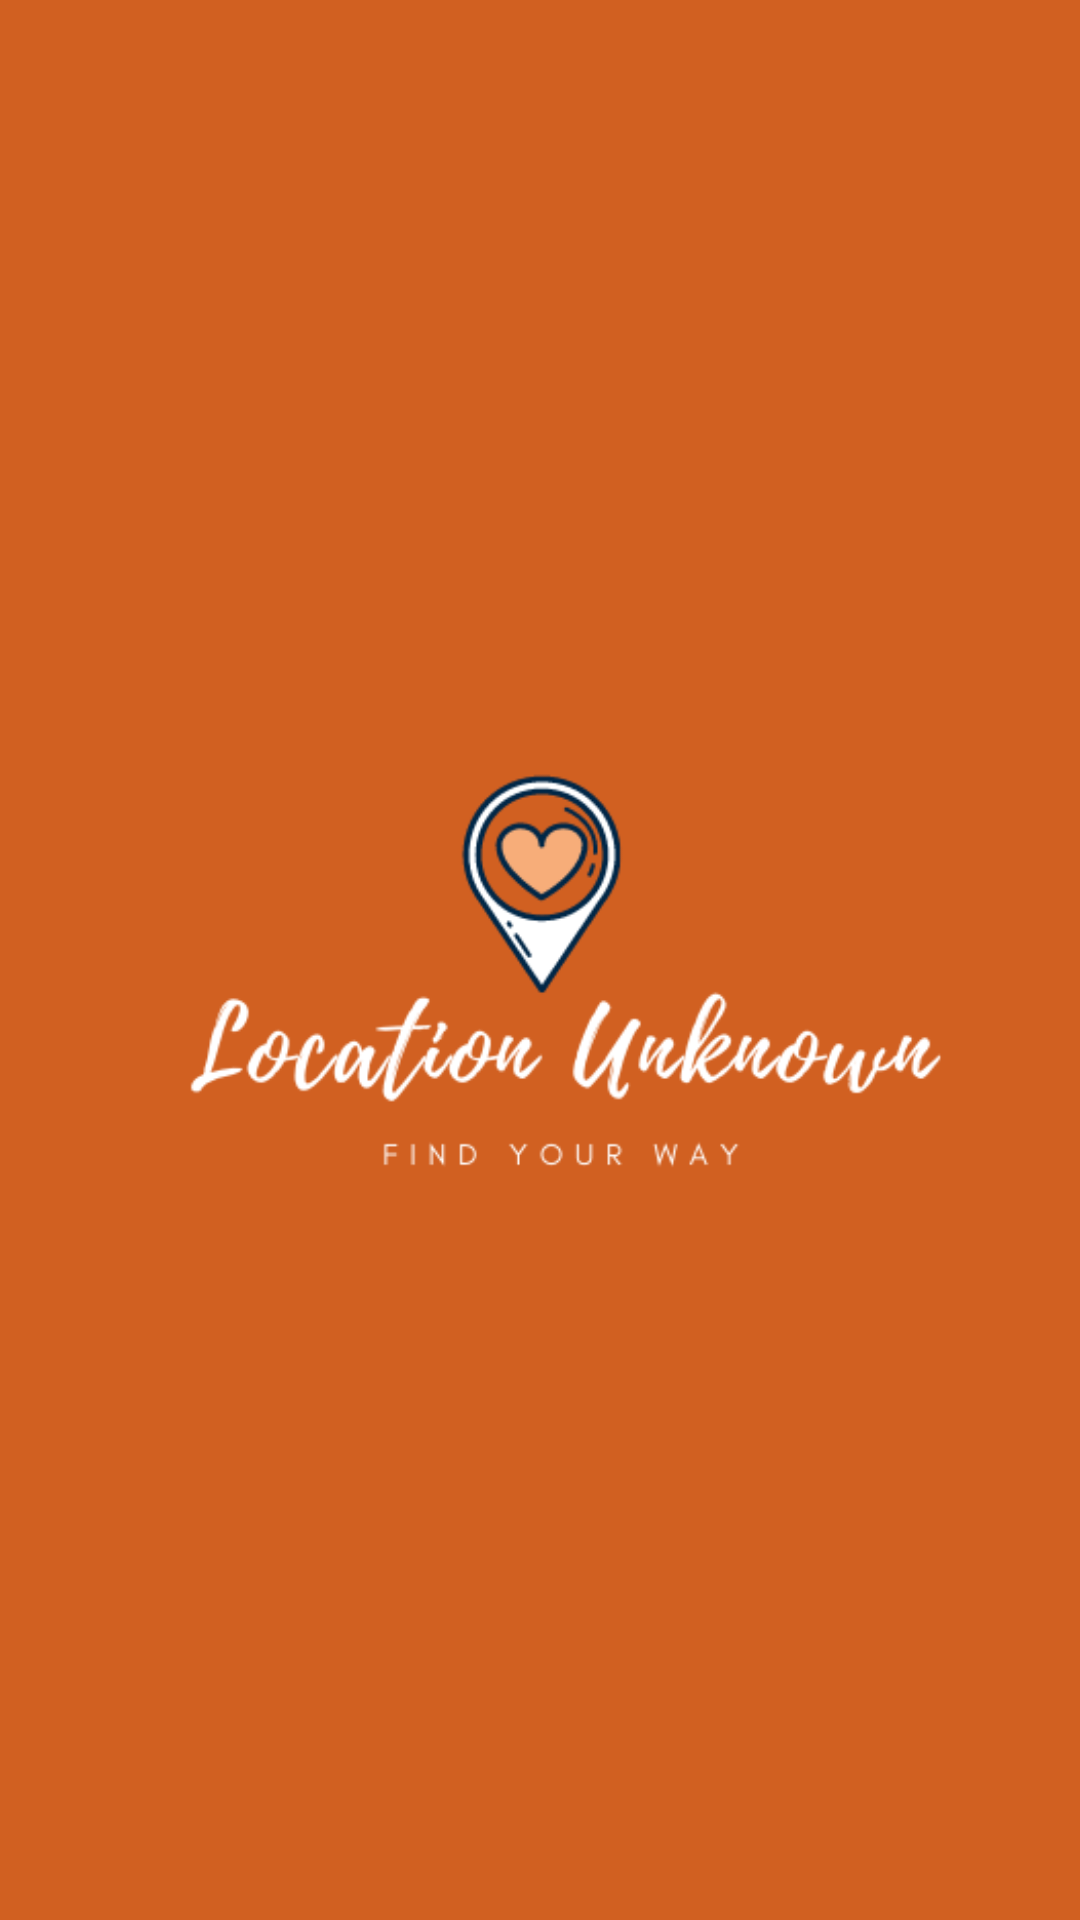

Produce the Android XML layout that renders to this screen, including the resource entries it uses.
<!-- AndroidManifest.xml: activity theme fullscreen -->
<!-- res/layout/activity_splash.xml -->
<?xml version="1.0" encoding="utf-8"?>
<RelativeLayout xmlns:android="http://schemas.android.com/apk/res/android"
    xmlns:app="http://schemas.android.com/apk/res-auto"
    xmlns:tools="http://schemas.android.com/tools"
    android:layout_width="match_parent"
    android:layout_height="match_parent"
    android:background="#d16021"
    tools:context=".SplashActivity">

    <ImageView
        android:id="@+id/splash_icon"
        android:layout_width="342dp"
        android:layout_height="363dp"
        android:layout_centerInParent="true"
        android:src="@drawable/logo1" />


</RelativeLayout>
<!-- resources referenced by this layout -->
<resources>
  <!-- drawable logo1: png bitmap (drawable, 25772 bytes) -->
  <style name="fullscreen" parent="Theme.AppCompat.Light.DarkActionBar">
  
          <item name="windowActionBar">false</item>
          <item name="windowNoTitle">true</item>
      </style>
</resources>
